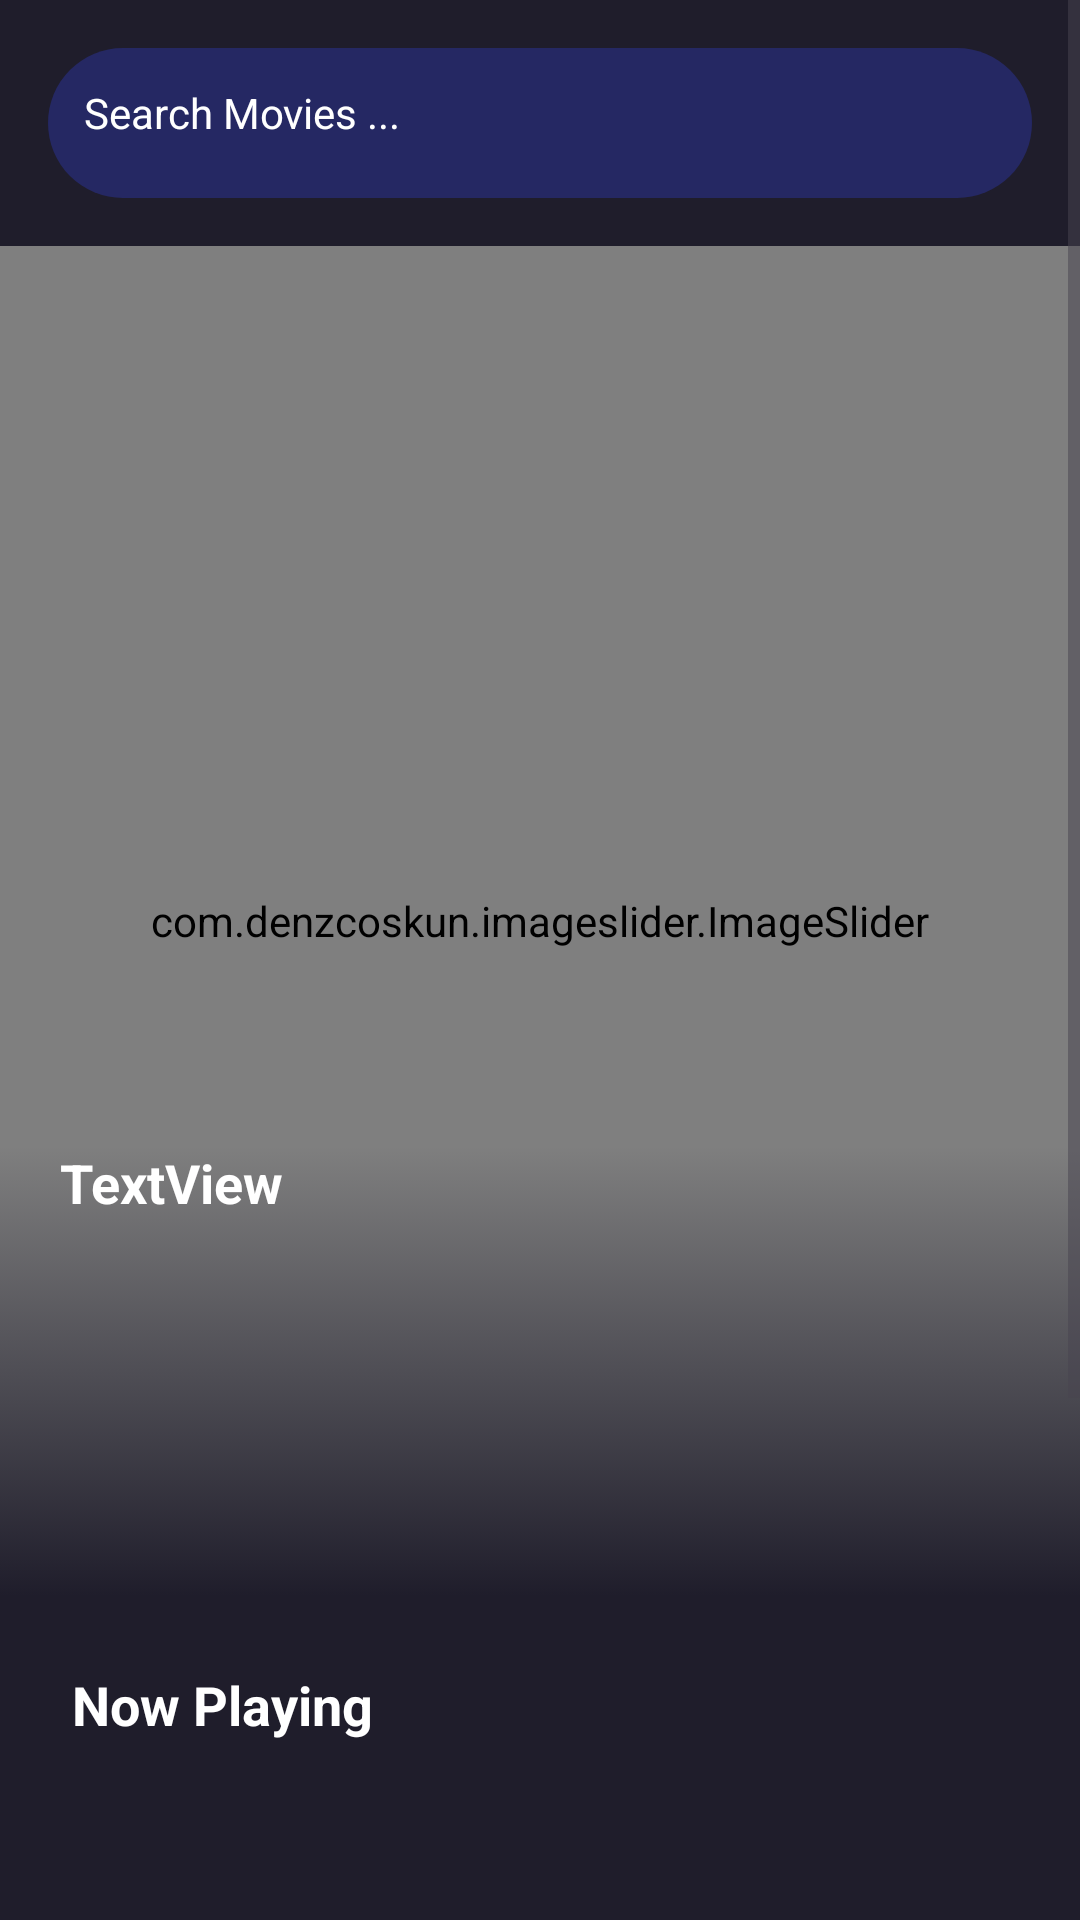

Write the Android layout XML for this screen, with the resource values it uses.
<!-- AndroidManifest.xml: application theme Theme.Material3.Light -->
<!-- res/layout/activity_main2.xml -->
<?xml version="1.0" encoding="utf-8"?>
<androidx.constraintlayout.widget.ConstraintLayout xmlns:android="http://schemas.android.com/apk/res/android"
    xmlns:app="http://schemas.android.com/apk/res-auto"
    xmlns:tools="http://schemas.android.com/tools"
    android:layout_width="match_parent"
    android:layout_height="match_parent"
    android:background="@color/main_color"
    android:focusable="true"
    android:focusableInTouchMode="true"
    tools:context=".activities.MainActivity2">

    <ScrollView
        android:id="@+id/scrollView2"
        android:layout_width="match_parent"
        android:layout_height="match_parent">

        <LinearLayout
            android:layout_width="match_parent"
            android:layout_height="wrap_content"
            android:orientation="vertical">

            <TextView
                android:id="@+id/txt_search"
                android:layout_width="match_parent"
                android:layout_height="50dp"
                android:layout_margin="16dp"
                android:layout_weight="1"
                android:background="@drawable/edittext_background"
                android:drawableStart="@drawable/search"
                android:drawableEnd="@drawable/microphone"
                android:drawablePadding="8dp"
                android:ems="10"
                android:hint="Search Movies ..."
                android:padding="12dp"
                android:textColorHint="@color/white"

                />


            <androidx.constraintlayout.widget.ConstraintLayout
                android:layout_width="match_parent"
                android:layout_height="match_parent"
                android:layout_weight="1">

                <com.denzcoskun.imageslider.ImageSlider
                    android:id="@+id/image_slider"
                    android:layout_width="match_parent"
                    android:layout_height="450dp"
                    app:layout_constraintBottom_toBottomOf="parent"
                    app:layout_constraintEnd_toEndOf="parent"
                    app:layout_constraintHorizontal_bias="1.0"
                    app:layout_constraintStart_toStartOf="parent"
                    app:layout_constraintTop_toTopOf="parent"
                    app:layout_constraintVertical_bias="1.0"

                    />

                <androidx.constraintlayout.widget.ConstraintLayout
                    android:layout_width="match_parent"
                    android:layout_height="150dp"
                    app:layout_constraintBottom_toBottomOf="@+id/image_slider"
                    app:layout_constraintEnd_toEndOf="parent"
                    app:layout_constraintStart_toStartOf="parent"
                    android:paddingStart="20dp"
                    android:paddingEnd="20dp"
                    android:background="@drawable/gradient_background"
                    >



                    <TextView
                        android:id="@+id/textView8"
                        android:layout_width="wrap_content"
                        android:layout_height="wrap_content"
                        android:text="TextView"
                        tools:ignore="MissingConstraints"
                        android:textColor="@color/white"
                        android:textSize="18sp"
                        android:textStyle="bold"
                        />


                </androidx.constraintlayout.widget.ConstraintLayout>

            </androidx.constraintlayout.widget.ConstraintLayout>

            <TextView
                android:id="@+id/textView9"
                android:layout_width="match_parent"
                android:layout_height="wrap_content"
                android:layout_marginStart="24dp"
                android:layout_marginTop="24dp"
                android:layout_marginBottom="12dp"
                android:layout_weight="1"
                android:text="Now Playing"
                android:textColor="@color/white"
                android:textSize="18sp"
                android:textStyle="bold"

                />

            <androidx.constraintlayout.widget.ConstraintLayout
                android:layout_width="match_parent"
                android:layout_height="match_parent"
                android:layout_weight="1">

                <androidx.recyclerview.widget.RecyclerView
                    android:id="@+id/view_now_playing"
                    android:layout_width="match_parent"
                    android:layout_height="match_parent"
                    app:layout_constraintEnd_toEndOf="parent"
                    app:layout_constraintTop_toTopOf="parent" />

                <ProgressBar
                    android:id="@+id/progressBar_now_playing"
                    style="?android:attr/progressBarStyle"
                    android:layout_width="wrap_content"
                    android:layout_height="wrap_content"
                    app:layout_constraintBottom_toBottomOf="parent"
                    app:layout_constraintEnd_toEndOf="parent"
                    app:layout_constraintStart_toStartOf="parent"
                    app:layout_constraintTop_toTopOf="@+id/view_now_playing" />
            </androidx.constraintlayout.widget.ConstraintLayout>

            <TextView
                android:id="@+id/textView10"
                android:layout_width="match_parent"
                android:layout_height="wrap_content"
                android:layout_marginStart="24dp"
                android:layout_marginTop="24dp"
                android:layout_marginBottom="12dp"
                android:layout_weight="1"
                android:clipToPadding="false"
                android:paddingStart="12dp"
                android:paddingEnd="12dp"
                android:text="Top rated"
                android:textColor="@color/white"
                android:textSize="18sp"
                android:textStyle="bold"

                />

            <androidx.constraintlayout.widget.ConstraintLayout
                android:layout_width="match_parent"
                android:layout_height="match_parent"
                android:layout_weight="1">

                <androidx.recyclerview.widget.RecyclerView
                    android:id="@+id/view_top_rated"
                    android:layout_width="match_parent"
                    android:layout_height="match_parent"
                    android:clipToPadding="false"
                    android:paddingEnd="12dp"
                    app:layout_constraintEnd_toEndOf="parent"
                    app:layout_constraintTop_toTopOf="parent" />

                <ProgressBar
                    android:id="@+id/progressBar_top_rated"
                    style="?android:attr/progressBarStyle"
                    android:layout_width="wrap_content"
                    android:layout_height="wrap_content"
                    app:layout_constraintBottom_toBottomOf="parent"
                    app:layout_constraintEnd_toEndOf="parent"
                    app:layout_constraintStart_toStartOf="parent"
                    app:layout_constraintTop_toTopOf="@+id/view_top_rated" />
            </androidx.constraintlayout.widget.ConstraintLayout>

            <TextView
                android:id="@+id/textView11"
                android:layout_width="match_parent"
                android:layout_height="wrap_content"
                android:layout_marginStart="24dp"
                android:layout_marginTop="24dp"
                android:layout_marginBottom="12dp"
                android:layout_weight="1"
                android:text="Trending"
                android:textColor="@color/white"
                android:textSize="18sp"
                android:textStyle="bold"

                />


            <androidx.constraintlayout.widget.ConstraintLayout
                android:layout_width="match_parent"
                android:layout_height="match_parent"
                android:layout_weight="1">

                <androidx.recyclerview.widget.RecyclerView
                    android:id="@+id/view_trending"
                    android:layout_width="match_parent"
                    android:layout_height="match_parent"
                    android:clipToPadding="false"
                    android:paddingEnd="12dp"
                    android:paddingBottom="70dp"
                    app:layout_constraintEnd_toEndOf="parent"
                    app:layout_constraintTop_toTopOf="parent"

                    />

                <ProgressBar
                    android:id="@+id/progressBar_trending"
                    style="?android:attr/progressBarStyle"
                    android:layout_width="wrap_content"
                    android:layout_height="wrap_content"
                    app:layout_constraintBottom_toBottomOf="parent"
                    app:layout_constraintEnd_toEndOf="parent"
                    app:layout_constraintStart_toStartOf="parent"
                    app:layout_constraintTop_toTopOf="@+id/view_trending" />
            </androidx.constraintlayout.widget.ConstraintLayout>


        </LinearLayout>
    </ScrollView>

</androidx.constraintlayout.widget.ConstraintLayout>
<!-- resources referenced by this layout -->
<resources>
  <color name="main_color">#1F1D2B</color>
  <color name="white">#FFFFFFFF</color>
  <!-- drawable edittext_background (drawable) -->
  <?xml version="1.0" encoding="utf-8"?>
  <selector xmlns:android="http://schemas.android.com/apk/res/android">
  <item >
      <shape android:shape="rectangle" >
          <solid android:color="@color/dark_blue" />
          <corners android:radius="50sp" />
      </shape>
  </item>
  </selector>
  <!-- drawable gradient_background (drawable) -->
  <?xml version="1.0" encoding="utf-8"?>
  <selector xmlns:android="http://schemas.android.com/apk/res/android">
      <item >
          <shape android:shape="rectangle" >
              <gradient android:startColor="#00ffffff"
                  android:endColor="@color/main_color" android:angle="270"/>
          </shape>
      </item>
  </selector>
  <color name="dark_blue">#252863</color>
</resources>
